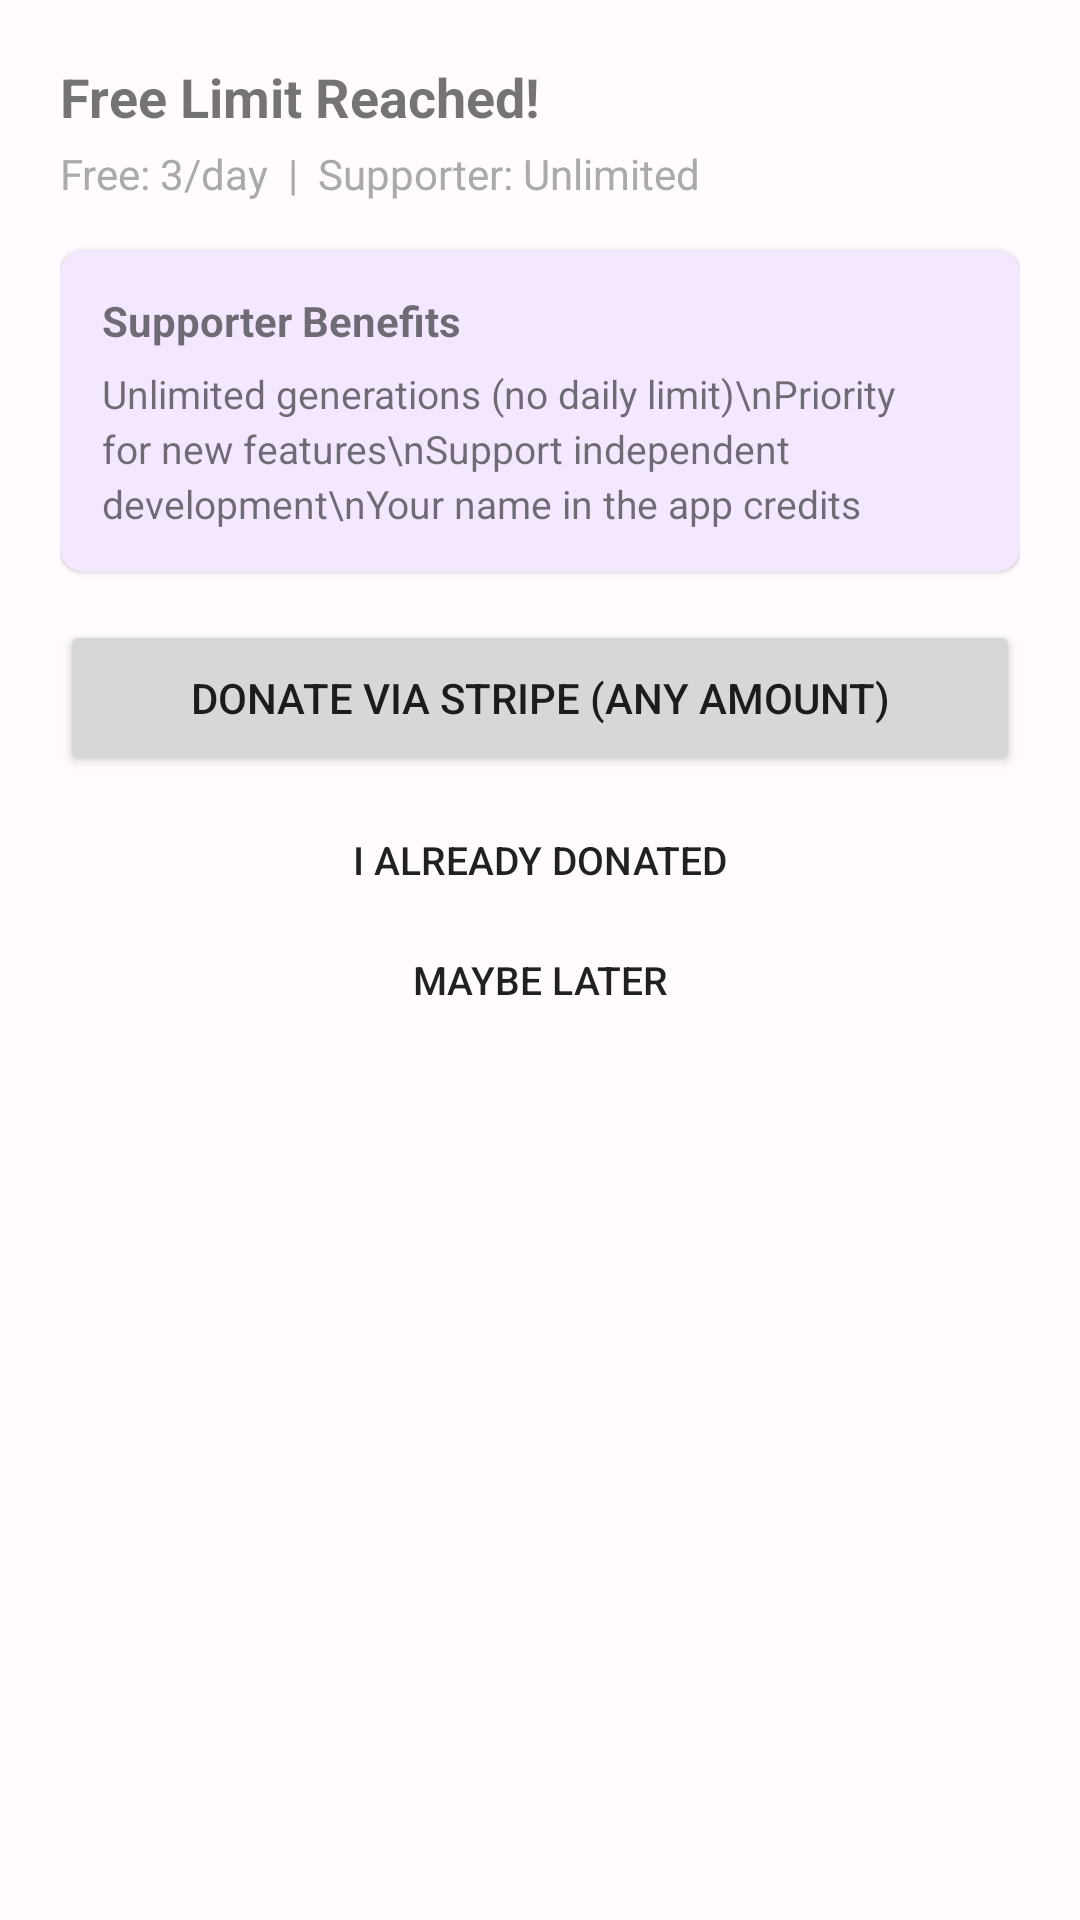

Produce the Android XML layout that renders to this screen, including the resource entries it uses.
<!-- AndroidManifest.xml: application theme Theme.SmartWriter -->
<!-- res/layout/dialog_support.xml -->
<?xml version="1.0" encoding="utf-8"?>
<ScrollView xmlns:android="http://schemas.android.com/apk/res/android"
    xmlns:app="http://schemas.android.com/apk/res-auto"
    android:layout_width="match_parent" android:layout_height="wrap_content">
    <LinearLayout android:layout_width="match_parent" android:layout_height="wrap_content"
        android:orientation="vertical" android:padding="20dp">
        <TextView android:layout_width="wrap_content" android:layout_height="wrap_content"
            android:text="Free Limit Reached!" android:textSize="18sp"
            android:textStyle="bold" android:layout_marginBottom="4dp" />
        <TextView android:layout_width="wrap_content" android:layout_height="wrap_content"
            android:text="Free: 3/day  |  Supporter: Unlimited" android:textSize="14sp"
            android:textColor="@android:color/darker_gray" android:layout_marginBottom="16dp" />
        <androidx.cardview.widget.CardView
            android:layout_width="match_parent" android:layout_height="wrap_content"
            android:layout_marginBottom="16dp" app:cardCornerRadius="8dp"
            app:cardElevation="1dp" app:cardBackgroundColor="#F3E8FF">
            <LinearLayout android:layout_width="match_parent" android:layout_height="wrap_content"
                android:orientation="vertical" android:padding="14dp">
                <TextView android:layout_width="wrap_content" android:layout_height="wrap_content"
                    android:text="Supporter Benefits" android:textSize="14sp"
                    android:textStyle="bold" android:layout_marginBottom="6dp" />
                <TextView android:layout_width="wrap_content" android:layout_height="wrap_content"
                    android:text="Unlimited generations (no daily limit)\nPriority for new features\nSupport independent development\nYour name in the app credits"
                    android:textSize="13sp" android:lineSpacingExtra="3dp" />
            </LinearLayout>
        </androidx.cardview.widget.CardView>
        <Button android:id="@+id/donateBtn" android:layout_width="match_parent" android:layout_height="52dp"
            android:text="Donate via Stripe (any amount)" android:textSize="14sp"
            android:layout_marginBottom="8dp" />
        <Button android:id="@+id/alreadyDonatedBtn" android:layout_width="match_parent"
            android:layout_height="40dp" android:text="I already donated"
            android:textSize="13sp" style="@style/Widget.AppCompat.Button.Borderless" />
        <LinearLayout android:id="@+id/verifySection" android:layout_width="match_parent"
            android:layout_height="wrap_content" android:orientation="vertical"
            android:visibility="gone" android:layout_marginTop="8dp">
            <TextView android:layout_width="wrap_content" android:layout_height="wrap_content"
                android:text="Enter the email you used for donation:" android:textSize="13sp"
                android:layout_marginBottom="8dp" />
            <EditText android:id="@+id/emailInput" android:layout_width="match_parent"
                android:layout_height="48dp" android:hint="your@email.com"
                android:inputType="textEmailAddress" android:singleLine="true"
                android:padding="8dp" android:background="@android:drawable/editbox_background"
                android:layout_marginBottom="8dp" />
            <Button android:id="@+id/verifyBtn" android:layout_width="match_parent"
                android:layout_height="44dp" android:text="Verify and Activate"
                android:textSize="14sp" />
        </LinearLayout>
        <Button android:id="@+id/laterBtn" android:layout_width="match_parent"
            android:layout_height="40dp" android:text="Maybe later"
            android:textSize="13sp" style="@style/Widget.AppCompat.Button.Borderless" />
    </LinearLayout>
</ScrollView>
<!-- resources referenced by this layout -->
<resources>
  <style name="Theme.SmartWriter" parent="Theme.MaterialComponents.DayNight.NoActionBar">
          <item name="colorPrimary">#6750A4</item>
          <item name="colorOnPrimary">#FFFFFF</item>
          <item name="colorPrimaryContainer">#EADDFF</item>
          <item name="colorOnPrimaryContainer">#21005D</item>
          <item name="colorSecondary">#625B71</item>
          <item name="colorOnSecondary">#FFFFFF</item>
          <item name="colorSecondaryContainer">#E8DEF8</item>
          <item name="colorTertiary">#7D5260</item>
          <item name="colorOnTertiary">#FFFFFF</item>
          <item name="colorError">#B3261E</item>
          <item name="android:colorBackground">#FFFBFE</item>
          <item name="colorSurface">#FFFBFE</item>
          <item name="colorOnSurface">#1C1B1F</item>
          <item name="colorSurfaceVariant">#E7E0EC</item>
          <item name="colorOutline">#79747E</item>
          <item name="materialButtonStyle">@style/Widget.Material3.Button</item>
      </style>
</resources>
